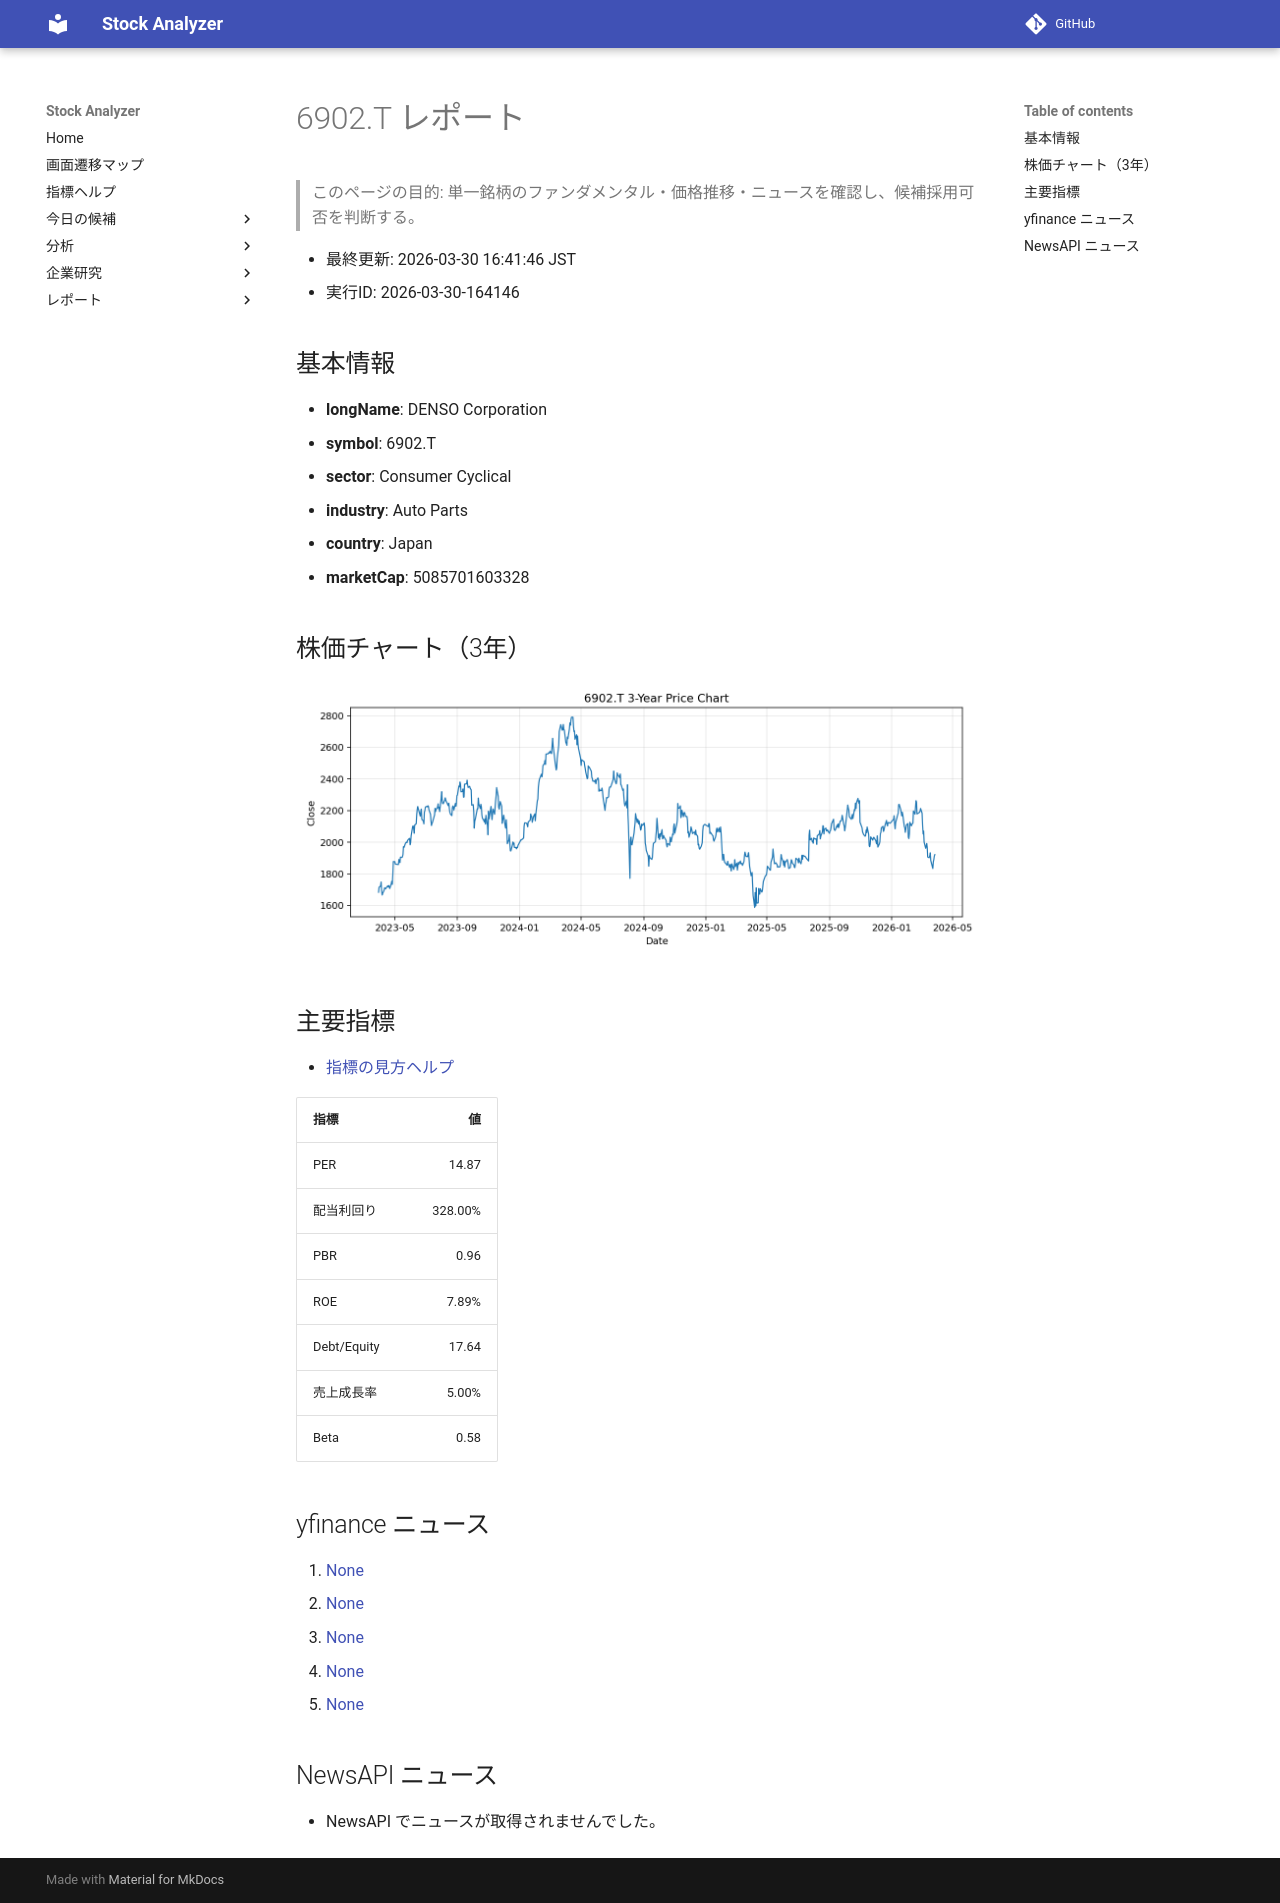

repository: Yumi-note/Making-APP · page: reports/2026-03-30/164146/6902_T/index.html · generator: mkdocs

# 6902.T レポート

> このページの目的: 単一銘柄のファンダメンタル・価格推移・ニュースを確認し、候補採用可否を判断する。

- 最終更新: 2026-03-30 16:41:46 JST
- 実行ID: 2026-03-30-164146

## 基本情報

- **longName**: DENSO Corporation
- **symbol**: 6902.T
- **sector**: Consumer Cyclical
- **industry**: Auto Parts
- **country**: Japan
- **marketCap**: 5085701603328

## 株価チャート（3年）

![6902.T 3-year price chart](6902_T_3y.png)

## 主要指標

- [指標の見方ヘルプ](../../../../indicators.md)

| 指標 | 値 |
|---|---:|
| PER | 14.87 |
| 配当利回り | 328.00% |
| PBR | 0.96 |
| ROE | 7.89% |
| Debt/Equity | 17.64 |
| 売上成長率 | 5.00% |
| Beta | 0.58 |

## yfinance ニュース

1. [None](None)
2. [None](None)
3. [None](None)
4. [None](None)
5. [None](None)

## NewsAPI ニュース

- NewsAPI でニュースが取得されませんでした。
